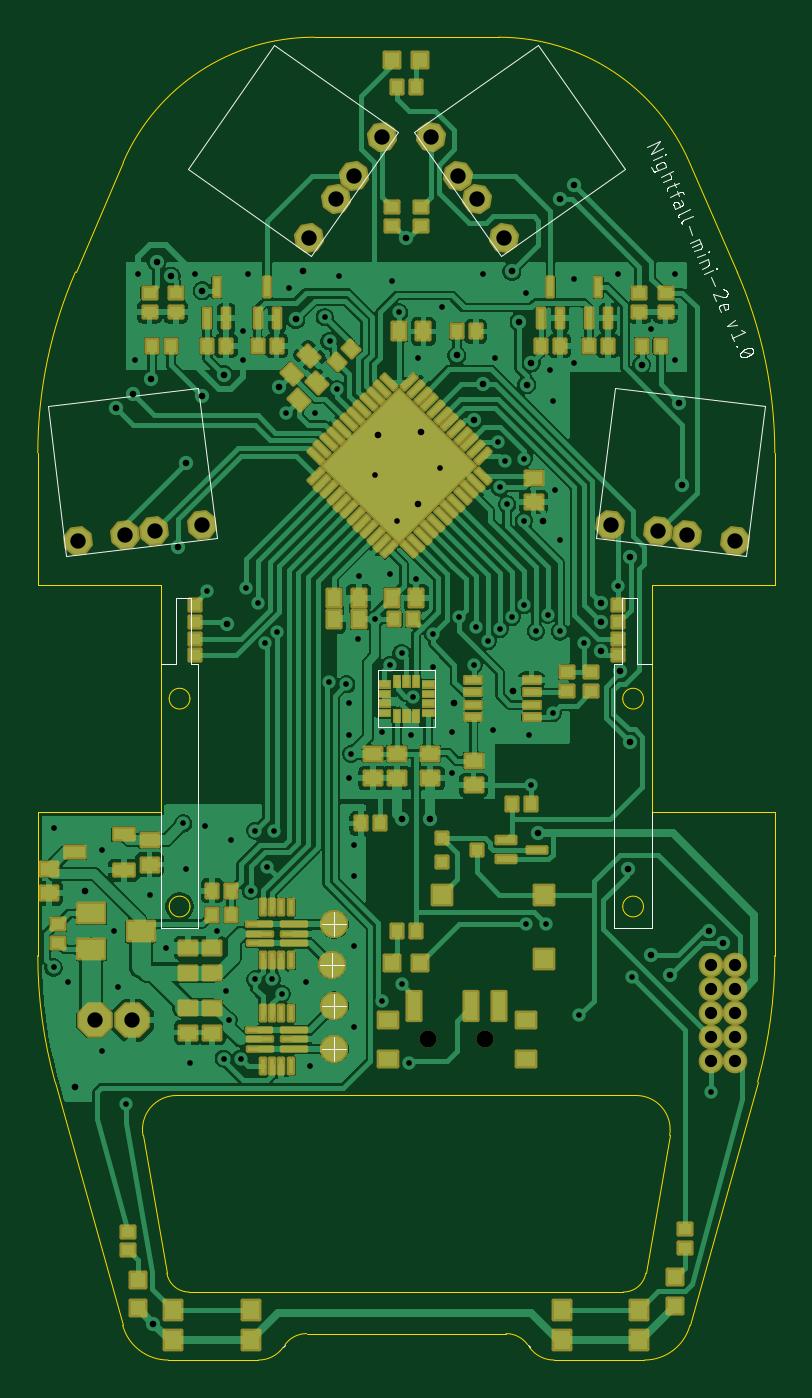
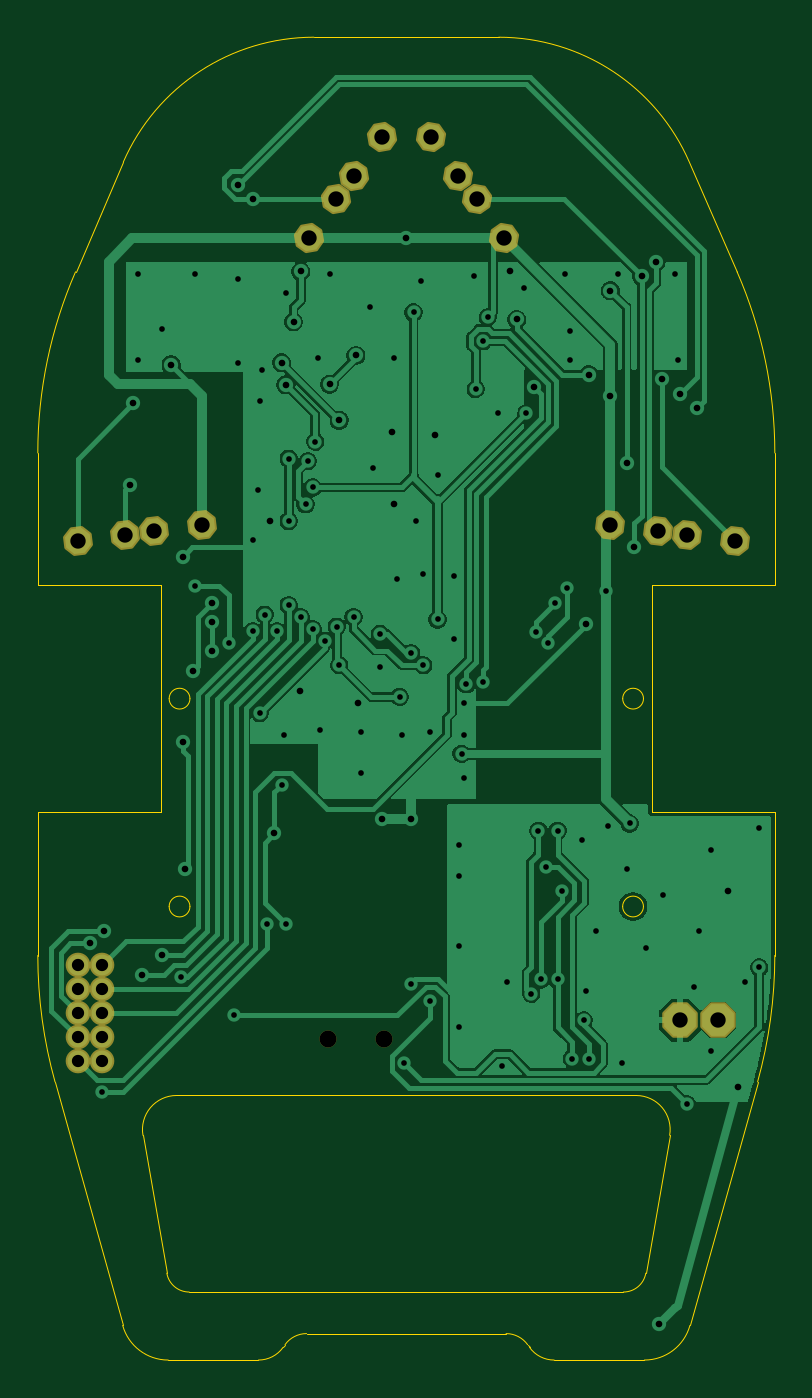
Circuit board: 9 layer files. Board 39.0 x 70.0 mm.
- bottom_copper: HM_Nightfall-mini-2e_v1-B_Cu.gbl (94230 bytes)
- bottom_mask: HM_Nightfall-mini-2e_v1-B_Mask.gbs (2915 bytes)
- paste: HM_Nightfall-mini-2e_v1-B_Paste.gbp (468 bytes)
- outline: HM_Nightfall-mini-2e_v1-Edge_Cuts.gm1 (3637 bytes)
- top_copper: HM_Nightfall-mini-2e_v1-F_Cu.gtl (255873 bytes)
- top_mask: HM_Nightfall-mini-2e_v1-F_Mask.gts (16931 bytes)
- paste: HM_Nightfall-mini-2e_v1-F_Paste.gtp (11965 bytes)
- top_silk: HM_Nightfall-mini-2e_v1-F_SilkS.gto (19304 bytes)
- drill: HM_Nightfall-mini-2e_v1.drl (4024 bytes)

=== bottom_copper: HM_Nightfall-mini-2e_v1-B_Cu.gbl (94230 bytes, source omitted) ===
=== bottom_mask: HM_Nightfall-mini-2e_v1-B_Mask.gbs ===
%TF.GenerationSoftware,KiCad,Pcbnew,10.0.3*%
%TF.CreationDate,2026-06-06T15:41:04+09:00*%
%TF.ProjectId,HM_Nightfall-mini-2e_v1,484d5f4e-6967-4687-9466-616c6c2d6d69,rev?*%
%TF.SameCoordinates,Original*%
%TF.FileFunction,Soldermask,Bot*%
%TF.FilePolarity,Negative*%
%FSLAX46Y46*%
G04 Gerber Fmt 4.6, Leading zero omitted, Abs format (unit mm)*
G04 Created by KiCad (PCBNEW 10.0.3) date 2026-06-06 15:41:04*
%MOMM*%
%LPD*%
G01*
G04 APERTURE LIST*
G04 Aperture macros list*
%AMFreePoly0*
4,1,25,0.333266,0.742596,0.345389,0.732243,0.732242,0.345389,0.760749,0.289441,0.762000,0.273547,0.762000,-0.273547,0.742596,-0.333266,0.732243,-0.345389,0.345389,-0.732242,0.289441,-0.760749,0.273547,-0.762000,-0.273547,-0.762000,-0.333266,-0.742596,-0.345389,-0.732243,-0.732242,-0.345389,-0.760749,-0.289441,-0.762000,-0.273547,-0.762000,0.273547,-0.742596,0.333266,-0.732243,0.345389,
-0.345389,0.732242,-0.289441,0.760749,-0.273547,0.762000,0.273547,0.762000,0.333266,0.742596,0.333266,0.742596,$1*%
%AMFreePoly1*
4,1,25,0.406913,0.920396,0.419036,0.910042,0.910042,0.419036,0.938549,0.363088,0.939800,0.347194,0.939800,-0.347194,0.920396,-0.406913,0.910042,-0.419036,0.419036,-0.910042,0.363088,-0.938549,0.347194,-0.939800,-0.347194,-0.939800,-0.406913,-0.920396,-0.419036,-0.910042,-0.910042,-0.419036,-0.938549,-0.363088,-0.939800,-0.347194,-0.939800,0.347194,-0.920396,0.406913,-0.910042,0.419036,
-0.419036,0.910042,-0.363088,0.938549,-0.347194,0.939800,0.347194,0.939800,0.406913,0.920396,0.406913,0.920396,$1*%
G04 Aperture macros list end*
%ADD10C,1.303200*%
%ADD11FreePoly0,305.000000*%
%ADD12FreePoly0,125.000000*%
%ADD13FreePoly0,353.000000*%
%ADD14FreePoly0,187.000000*%
%ADD15FreePoly0,7.000000*%
%ADD16FreePoly1,0.000000*%
%ADD17FreePoly0,55.000000*%
%ADD18FreePoly0,235.000000*%
%ADD19FreePoly0,173.000000*%
%ADD20C,0.900000*%
G04 APERTURE END LIST*
D10*
%TO.C,K1*%
X165900098Y-119100598D03*
X165900098Y-120370598D03*
X165900098Y-121640598D03*
X165900098Y-122910598D03*
X165900098Y-124180598D03*
X164630098Y-124180598D03*
X164630098Y-122910598D03*
X164630098Y-121640598D03*
X164630098Y-120370598D03*
X164630098Y-119100598D03*
%TD*%
D11*
%TO.C,IR_LED_R0*%
X149804656Y-75261275D03*
X151261540Y-77341921D03*
%TD*%
D12*
%TO.C,PT_R0*%
X153674540Y-80643921D03*
X152217656Y-78563275D03*
%TD*%
D13*
%TO.C,PT_FR0*%
X159305564Y-95831824D03*
X161826632Y-96141372D03*
%TD*%
D14*
%TO.C,PT_FL0*%
X137696632Y-95831824D03*
X135175564Y-96141372D03*
%TD*%
D15*
%TO.C,IR_LED_FL0*%
X131111564Y-96649372D03*
X133632632Y-96339824D03*
%TD*%
D16*
%TO.C,P1*%
X134007098Y-122021598D03*
X132007098Y-122021598D03*
%TD*%
D17*
%TO.C,PT_L0*%
X143327656Y-80643921D03*
X144784540Y-78563275D03*
%TD*%
D18*
%TO.C,IR_LED_L0*%
X147197540Y-75261275D03*
X145740656Y-77341921D03*
%TD*%
D19*
%TO.C,IR_LED_FR0*%
X165890632Y-96649372D03*
X163369564Y-96339824D03*
%TD*%
D20*
%TO.C,POWER0*%
X149668098Y-123037598D03*
X152668098Y-123037598D03*
%TD*%
M02*

=== paste: HM_Nightfall-mini-2e_v1-B_Paste.gbp ===
%TF.GenerationSoftware,KiCad,Pcbnew,10.0.3*%
%TF.CreationDate,2026-06-06T15:41:04+09:00*%
%TF.ProjectId,HM_Nightfall-mini-2e_v1,484d5f4e-6967-4687-9466-616c6c2d6d69,rev?*%
%TF.SameCoordinates,Original*%
%TF.FileFunction,Paste,Bot*%
%TF.FilePolarity,Positive*%
%FSLAX46Y46*%
G04 Gerber Fmt 4.6, Leading zero omitted, Abs format (unit mm)*
G04 Created by KiCad (PCBNEW 10.0.3) date 2026-06-06 15:41:04*
%MOMM*%
%LPD*%
G01*
G04 APERTURE LIST*
G04 APERTURE END LIST*
M02*

=== outline: HM_Nightfall-mini-2e_v1-Edge_Cuts.gm1 ===
%TF.GenerationSoftware,KiCad,Pcbnew,10.0.3*%
%TF.CreationDate,2026-06-06T15:41:04+09:00*%
%TF.ProjectId,HM_Nightfall-mini-2e_v1,484d5f4e-6967-4687-9466-616c6c2d6d69,rev?*%
%TF.SameCoordinates,Original*%
%TF.FileFunction,Profile,NP*%
%FSLAX46Y46*%
G04 Gerber Fmt 4.6, Leading zero omitted, Abs format (unit mm)*
G04 Created by KiCad (PCBNEW 10.0.3) date 2026-06-06 15:41:04*
%MOMM*%
%LPD*%
G01*
G04 APERTURE LIST*
%TA.AperFunction,Profile*%
%ADD10C,0.001000*%
%TD*%
G04 APERTURE END LIST*
D10*
X129001098Y-92000680D02*
X129001098Y-99003598D01*
X129001098Y-111003598D02*
X129001098Y-118595888D01*
X129001098Y-111003598D02*
X135501098Y-111003598D01*
X129001102Y-92000680D02*
G75*
G02*
X130995546Y-82421792I23999998J-20D01*
G01*
X129913152Y-125286988D02*
G75*
G02*
X129001102Y-118595888I24087948J6691088D01*
G01*
X130995539Y-82421789D02*
X133523948Y-76613267D01*
X133492517Y-138172707D02*
X129913148Y-125286988D01*
X133523948Y-76613268D02*
G75*
G02*
X143609830Y-70003626I10085852J-4390332D01*
G01*
X134565767Y-128110566D02*
X135828830Y-135408248D01*
X134565767Y-128110566D02*
G75*
G02*
X136339398Y-126003599I1773633J306966D01*
G01*
X135501098Y-99003598D02*
X129001098Y-99003598D01*
X135501098Y-111003598D02*
X135501098Y-99003598D01*
X135901308Y-140003598D02*
X140677708Y-140003598D01*
X135901308Y-140003601D02*
G75*
G02*
X133492504Y-138172710I-8J2500001D01*
G01*
X137051098Y-105003598D02*
G75*
G02*
X135951098Y-105003598I-550000J0D01*
G01*
X135951098Y-105003598D02*
G75*
G02*
X137051098Y-105003598I550000J0D01*
G01*
X137053667Y-116003598D02*
G75*
G02*
X135953667Y-116003598I-550000J0D01*
G01*
X135953667Y-116003598D02*
G75*
G02*
X137053667Y-116003598I550000J0D01*
G01*
X137011249Y-136403595D02*
G75*
G02*
X135828786Y-135408256I-49J1199995D01*
G01*
X137011248Y-136403598D02*
X159990948Y-136403598D01*
X141979680Y-139333579D02*
G75*
G02*
X140677708Y-140003604I-1301980J929979D01*
G01*
X142082339Y-139189866D02*
X141979680Y-139333579D01*
X142082339Y-139189866D02*
G75*
G02*
X143221567Y-138603572I1139261J-813734D01*
G01*
X153392366Y-70003598D02*
X143609830Y-70003598D01*
X153392366Y-70003598D02*
G75*
G02*
X163478277Y-76613254I34J-11000002D01*
G01*
X153780629Y-138603598D02*
X143221567Y-138603598D01*
X153780628Y-138603600D02*
G75*
G02*
X154919837Y-139189880I-28J-1400000D01*
G01*
X155022516Y-139333579D02*
X154919857Y-139189866D01*
X156324488Y-140003594D02*
G75*
G02*
X155022527Y-139333571I12J1599994D01*
G01*
X156324488Y-140003598D02*
X161100888Y-140003598D01*
X161051098Y-105003598D02*
G75*
G02*
X159951098Y-105003598I-550000J0D01*
G01*
X159951098Y-105003598D02*
G75*
G02*
X161051098Y-105003598I550000J0D01*
G01*
X161051098Y-116003598D02*
G75*
G02*
X159951098Y-116003598I-550000J0D01*
G01*
X159951098Y-116003598D02*
G75*
G02*
X161051098Y-116003598I550000J0D01*
G01*
X160662798Y-126003598D02*
X136339398Y-126003598D01*
X160662798Y-126003598D02*
G75*
G02*
X162436434Y-128110567I2J-1800002D01*
G01*
X161173366Y-135408248D02*
X162436429Y-128110566D01*
X161173370Y-135408247D02*
G75*
G02*
X159990948Y-136403648I-1182470J204647D01*
G01*
X161501098Y-99003598D02*
X161501098Y-111003598D01*
X161501098Y-111003598D02*
X168001098Y-111003598D01*
X163478248Y-76613267D02*
X166006657Y-82421789D01*
X163509682Y-138172707D02*
G75*
G02*
X161100888Y-140003587I-2408782J669107D01*
G01*
X166006660Y-82421786D02*
G75*
G02*
X168001106Y-92000680I-22005560J-9578914D01*
G01*
X167089048Y-125286988D02*
X163509679Y-138172707D01*
X168001098Y-99003598D02*
X161501098Y-99003598D01*
X168001098Y-99003598D02*
X168001098Y-92000680D01*
X168001098Y-118595888D02*
X168001098Y-111003598D01*
X168001101Y-118595888D02*
G75*
G02*
X167089051Y-125286989I-25000001J-12D01*
G01*
M02*

=== top_copper: HM_Nightfall-mini-2e_v1-F_Cu.gtl (255873 bytes, source omitted) ===
=== top_mask: HM_Nightfall-mini-2e_v1-F_Mask.gts (16931 bytes, source omitted) ===
=== paste: HM_Nightfall-mini-2e_v1-F_Paste.gtp (11965 bytes, source omitted) ===
=== top_silk: HM_Nightfall-mini-2e_v1-F_SilkS.gto (19304 bytes, source omitted) ===
=== drill: HM_Nightfall-mini-2e_v1.drl ===
M48
; DRILL file KiCad 10.0.3 date 2026-06-06T15:41:05
; FORMAT={-:-/ absolute / metric / decimal}
; #@! TF.CreationDate,2026-06-06T15:41:05+09:00
; #@! TF.GenerationSoftware,Kicad,Pcbnew,10.0.3
; #@! TF.FileFunction,MixedPlating,1,2
FMAT,2
METRIC
; #@! TA.AperFunction,Plated,PTH,ViaDrill
T1C0.300
; #@! TA.AperFunction,Plated,PTH,ViaDrill
T2C0.350
; #@! TA.AperFunction,Plated,PTH,ComponentDrill
T3C0.650
; #@! TA.AperFunction,Plated,PTH,ComponentDrill
T4C0.813
; #@! TA.AperFunction,NonPlated,NPTH,ComponentDrill
T5C0.900
%
G90
G05
T1
X129.832Y-111.862
X129.832Y-119.228
X130.594Y-119.99
X132.372Y-113.005
X132.372Y-123.673
X133.007Y-117.323
X133.261Y-120.244
X133.642Y-126.467
X134.15Y-87.097
X134.277Y-82.525
X134.912Y-115.418
X135.801Y-118.212
X136.69Y-111.608
X136.817Y-114.021
X137.071Y-124.308
X137.325Y-82.525
X137.833Y-111.735
X137.96Y-99.289
X138.468Y-117.323
X138.849Y-124.054
X138.976Y-120.498
X139.103Y-122.022
X139.23Y-112.497
X139.738Y-124.054
X139.865Y-85.573
X139.865Y-87.097
X139.992Y-99.162
X140.119Y-82.525
X140.26Y-115.164
X140.5Y-111.989
X140.5Y-119.863
X140.629Y-99.924
X141.011Y-102.085
X141.135Y-113.894
X141.392Y-119.865
X141.516Y-111.989
X141.645Y-101.451
X141.9Y-120.622
X142.151Y-89.891
X142.278Y-83.287
X143.167Y-119.99
X143.421Y-124.435
X143.675Y-89.891
X144.183Y-84.811
X144.435Y-104.115
X144.437Y-86.081
X144.818Y-88.621
X144.945Y-82.652
X145.326Y-104.242
X145.453Y-105.258
X145.453Y-106.909
X145.453Y-109.195
X145.58Y-107.925
X145.707Y-112.751
X145.707Y-114.402
X145.707Y-118.085
X145.707Y-122.403
X145.961Y-101.829
X145.976Y-98.527
X146.85Y-93.193
X146.85Y-100.813
X147.231Y-106.782
X147.231Y-121.006
X147.612Y-98.4
X147.612Y-103.226
X147.739Y-82.906
X147.993Y-95.606
X148.12Y-84.557
X148.247Y-102.591
X148.25Y-120.114
X148.628Y-124.308
X148.755Y-106.909
X148.85Y-104.904
X149.009Y-98.654
X149.136Y-86.97
X149.898Y-103.353
X149.901Y-101.577
X150.279Y-92.812
X150.406Y-84.303
X150.914Y-106.782
X150.914Y-108.941
X151.295Y-100.686
X152.057Y-103.226
X152.184Y-101.194
X152.565Y-82.525
X152.819Y-101.956
X153.073Y-106.655
X153.2Y-86.97
X153.327Y-91.415
X153.454Y-93.828
X153.454Y-101.321
X153.708Y-92.431
X153.835Y-94.717
X154.089Y-100.686
X154.722Y-100.051
X154.724Y-92.304
X154.724Y-95.606
X154.851Y-83.541
X154.851Y-116.939
X154.978Y-106.909
X155.105Y-109.576
X155.359Y-101.448
X155.867Y-116.942
X155.992Y-100.559
X156.121Y-87.605
X156.248Y-89.256
X156.248Y-105.766
X156.375Y-93.955
X156.629Y-96.622
X156.629Y-101.448
X157.391Y-82.779
X157.391Y-87.224
X157.645Y-121.768
X157.899Y-102.083
X159.677Y-82.525
X159.677Y-99.035
X160.439Y-119.736
X161.455Y-85.446
X162.725Y-82.525
X162.725Y-87.097
X164.63Y-125.829
T2
X130.975Y-125.578
X131.483Y-115.164
X133.134Y-89.637
X134.023Y-88.875
X134.991Y-88.113
X135.109Y-138.081
X135.293Y-81.89
X136.055Y-82.652
X136.436Y-97.003
X136.817Y-92.558
X137.697Y-89.002
X137.706Y-83.414
X138.849Y-87.859
X138.999Y-101.067
X141.77Y-88.494
X142.659Y-84.938
X143.04Y-82.398
X146.977Y-91.034
X148.247Y-111.354
X148.501Y-80.644
X149.136Y-94.717
X149.263Y-90.907
X149.771Y-111.354
X151.041Y-105.258
X151.168Y-86.843
X152.057Y-90.272
X152.565Y-88.367
X154.089Y-82.398
X154.132Y-104.58
X154.47Y-85.065
X154.872Y-88.387
X155.105Y-87.224
X155.486Y-112.116
X155.74Y-95.606
X156.629Y-78.588
X157.391Y-77.826
X158.788Y-99.924
X158.788Y-100.94
X158.788Y-102.486
X159.804Y-103.548
X160.208Y-114.021
X160.312Y-107.29
X160.335Y-97.511
X160.947Y-87.351
X161.455Y-118.593
X162.471Y-119.609
X162.956Y-89.383
X163.106Y-93.701
X164.503Y-117.3
X165.265Y-117.958
T3
X164.63Y-119.101
X164.63Y-120.371
X164.63Y-121.641
X164.63Y-122.911
X164.63Y-124.181
X165.9Y-119.101
X165.9Y-120.371
X165.9Y-121.641
X165.9Y-122.911
X165.9Y-124.181
T4
X131.112Y-96.649
X132.007Y-122.022
X133.633Y-96.34
X134.007Y-122.022
X135.176Y-96.141
X137.697Y-95.832
X143.328Y-80.644
X144.785Y-78.563
X145.741Y-77.342
X147.198Y-75.261
X149.805Y-75.261
X151.262Y-77.342
X152.218Y-78.563
X153.675Y-80.644
X159.306Y-95.832
X161.827Y-96.141
X163.37Y-96.34
X165.891Y-96.649
T5
X149.668Y-123.038
X152.668Y-123.038
M30
